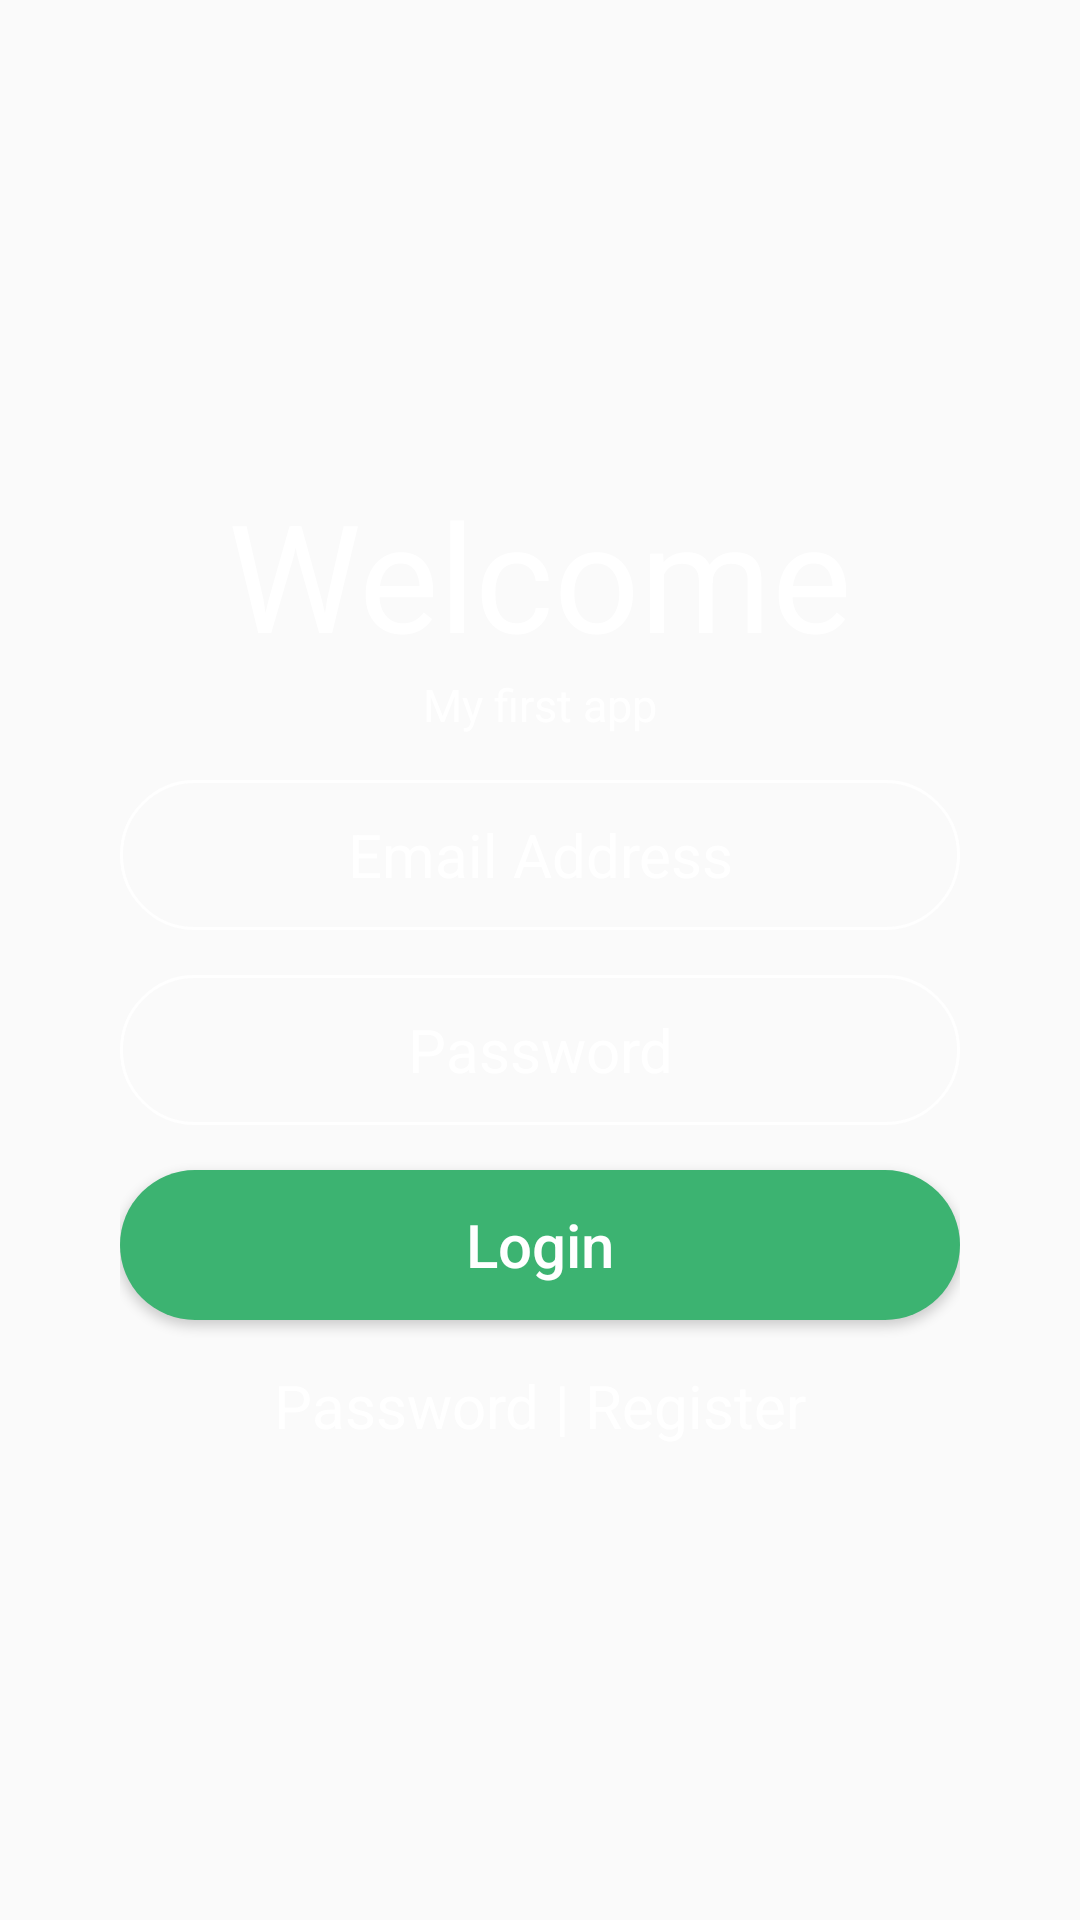

The Android layout XML behind this screen, and the referenced resources:
<!-- AndroidManifest.xml: application theme AppTheme -->
<!-- res/layout/activity_login.xml -->
<?xml version="1.0" encoding="utf-8"?>
<LinearLayout xmlns:android="http://schemas.android.com/apk/res/android"
    android:layout_width="match_parent"
    android:layout_height="match_parent"
    style="@style/EntryLayout"
    android:orientation="vertical">

    <TextView
        style="@style/LayoutHeader"
        android:layout_width="wrap_content"
        android:layout_height="wrap_content"
        android:text="@string/welcome" />

    <TextView
        android:layout_width="wrap_content"
        android:layout_height="wrap_content"
        android:layout_gravity="center"
        android:text="@string/welcome_content"
        style="@style/EntryTextColor"
        android:textSize="15sp" />

    <EditText
        android:id="@+id/edit_email"
        style="@style/FormInputEdit"
        android:background="@drawable/rounded_edittext"
        android:hint="@string/email" />

    <EditText
        android:id="@+id/edit_password"
        style="@style/FormInputEdit"
        android:background="@drawable/rounded_edittext"
        android:hint="@string/password"
        android:inputType="textPassword" />

    <Button
        android:id="@+id/button_log_in"
        style="@style/FormInputButton"
        android:background="@drawable/rounded_button"
        android:text="@string/login" />

    <LinearLayout
        android:layout_width="wrap_content"
        android:layout_height="wrap_content"
        android:layout_gravity="center"
        android:layout_marginTop="15dp"
        android:orientation="horizontal">

        <TextView
            android:layout_width="wrap_content"
            android:layout_height="wrap_content"
            android:text="@string/password"
            style="@style/EntryTextColor"
            android:textSize="20sp" />

        <TextView
            android:layout_width="wrap_content"
            android:layout_height="wrap_content"
            android:text=" | "
            style="@style/EntryTextColor"
            android:textSize="20sp" />

        <TextView
            android:id="@+id/text_register"
            android:layout_width="wrap_content"
            android:layout_height="wrap_content"
            android:text="@string/register"
            style="@style/EntryTextColor"
            android:textSize="20sp" />
    </LinearLayout>
</LinearLayout>
<!-- resources referenced by this layout -->
<resources>
  <!-- drawable rounded_button (drawable) -->
  <?xml version="1.0" encoding="utf-8"?>
  <shape xmlns:android="http://schemas.android.com/apk/res/android"
      android:shape="rectangle">
      <solid android:color="@color/green" />
      <corners
          android:bottomLeftRadius="25dp"
          android:bottomRightRadius="25dp"
          android:topLeftRadius="25dp"
          android:topRightRadius="25dp" />
      <padding
          android:top="2dp"
          android:bottom="2dp"
          android:left="8dp"
          android:right="8dp" />
  </shape>
  <!-- drawable rounded_edittext (drawable) -->
  <?xml version="1.0" encoding="utf-8"?>
  <shape xmlns:android="http://schemas.android.com/apk/res/android"
      android:shape="rectangle">
      <stroke
          android:width="1dp"
          android:color="@color/white" />
      <corners
          android:bottomLeftRadius="25dp"
          android:bottomRightRadius="25dp"
          android:topLeftRadius="25dp"
          android:topRightRadius="25dp" />
      <padding
          android:top="2dp"
          android:bottom="2dp"
          android:left="8dp"
          android:right="8dp" />
  </shape>
  <string name="email">Email Address</string>
  <string name="login">Login</string>
  <string name="password">Password</string>
  <string name="register">Register</string>
  <string name="welcome">Welcome</string>
  <string name="welcome_content">My first app</string>
  <style name="EntryLayout">
          <item name="android:layout_centerInParent">true</item>
          <item name="android:paddingLeft">40dp</item>
          <item name="android:paddingRight">40dp</item>
          <item name="android:background">@drawable/bg</item>
          <item name="android:gravity">center</item>
      </style>
  <style name="EntryTextColor">
          <item name="android:textColor">@color/white</item>
      </style>
  <style name="FormInputButton" parent="FormInput">
          <item name="android:textAllCaps">false</item>
      </style>
  <style name="FormInputEdit" parent="FormInput">
          <item name="android:textColorHint">@color/white</item>
      </style>
  <style name="LayoutHeader" parent="EntryTextColor">
          <item name="android:layout_gravity">center</item>
          <item name="android:textSize">50sp</item>
      </style>
  <style name="AppTheme" parent="Theme.AppCompat.Light.NoActionBar">
          
          <item name="colorPrimary">@color/colorPrimary</item>
          <item name="colorPrimaryDark">@color/colorPrimaryDark</item>
          <item name="colorAccent">@color/colorAccent</item>
          <item name="android:textColor">@color/black</item>
      </style>
  <color name="green">#3CB371</color>
  <color name="white">#FFF</color>
  <style name="FormInput">
          <item name="android:gravity">center</item>
          <item name="android:layout_width">match_parent</item>
          <item name="android:layout_height">50dp</item>
          <item name="android:layout_marginTop">15dp</item>
          <item name="android:textSize">20sp</item>
          <item name="android:textColor">@color/white</item>
      </style>
  <color name="colorPrimary">#3F51B5</color>
  <color name="colorPrimaryDark">#303F9F</color>
  <color name="colorAccent">#FF4081</color>
  <color name="black">#000</color>
</resources>
